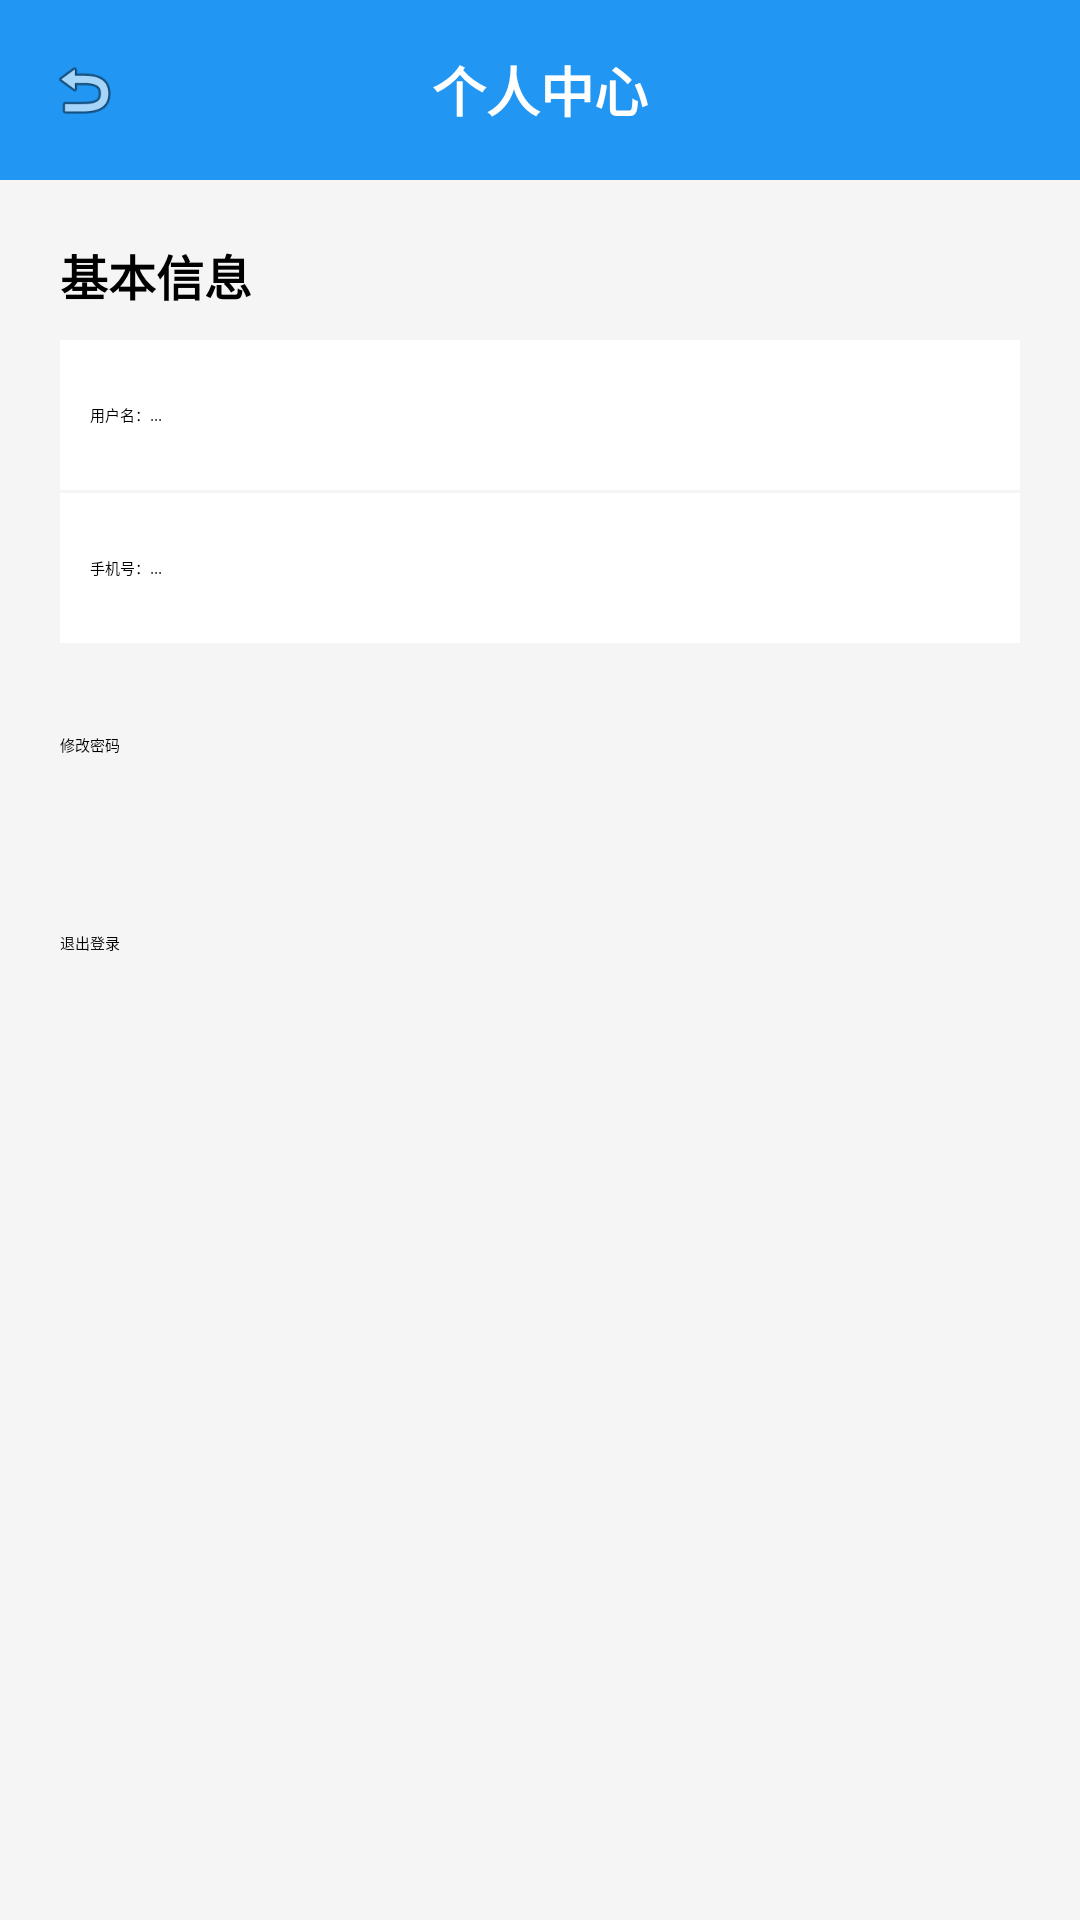

Layout XML and referenced resources for this Android screen:
<!-- AndroidManifest.xml: application theme Theme.MyApplication -->
<!-- res/layout/activity_profile.xml -->
<?xml version="1.0" encoding="utf-8"?>
<LinearLayout xmlns:android="http://schemas.android.com/apk/res/android"
    android:layout_width="match_parent"
    android:layout_height="match_parent"
    android:orientation="vertical"
    android:background="#F5F5F5">

    
    <RelativeLayout
        android:layout_width="match_parent"
        android:layout_height="60dp"
        android:background="#2196F3"
        android:paddingHorizontal="16dp">

        <ImageView
            android:id="@+id/btn_back"
            android:layout_width="24dp"
            android:layout_height="24dp"
            android:src="@android:drawable/ic_menu_revert"
            android:layout_centerVertical="true"
            app:tint="#FFFFFF"
            xmlns:app="http://schemas.android.com/apk/res-auto"/>

        <TextView
            android:layout_width="wrap_content"
            android:layout_height="wrap_content"
            android:text="个人中心"
            android:textColor="#FFFFFF"
            android:textSize="18sp"
            android:textStyle="bold"
            android:layout_centerInParent="true"/>
    </RelativeLayout>

    
    <LinearLayout
        android:layout_width="match_parent"
        android:layout_height="wrap_content"
        android:orientation="vertical"
        android:padding="20dp">

        <TextView
            android:layout_width="wrap_content"
            android:layout_height="wrap_content"
            android:text="基本信息"
            android:textSize="16sp"
            android:textStyle="bold"
            android:layout_marginBottom="10dp"/>

        <TextView
            android:id="@+id/tv_profile_name"
            android:layout_width="match_parent"
            android:layout_height="50dp"
            android:gravity="center_vertical"
            android:text="用户名：..."
            android:background="#FFFFFF"
            android:paddingHorizontal="10dp"
            android:layout_marginBottom="1dp"/>

        <TextView
            android:id="@+id/tv_profile_phone"
            android:layout_width="match_parent"
            android:layout_height="50dp"
            android:gravity="center_vertical"
            android:text="手机号：..."
            android:background="#FFFFFF"
            android:paddingHorizontal="10dp"/>

        
        <Button
            android:id="@+id/btn_change_pwd"
            android:layout_width="match_parent"
            android:layout_height="50dp"
            android:layout_marginTop="30dp"
            android:text="修改密码"
            android:backgroundTint="#2196F3"/>

        
        <Button
            android:id="@+id/btn_logout"
            android:layout_width="match_parent"
            android:layout_height="50dp"
            android:layout_marginTop="16dp"
            android:text="退出登录"
            android:backgroundTint="#F44336"/>

    </LinearLayout>
</LinearLayout>
<!-- resources referenced by this layout -->
<resources>

</resources>
